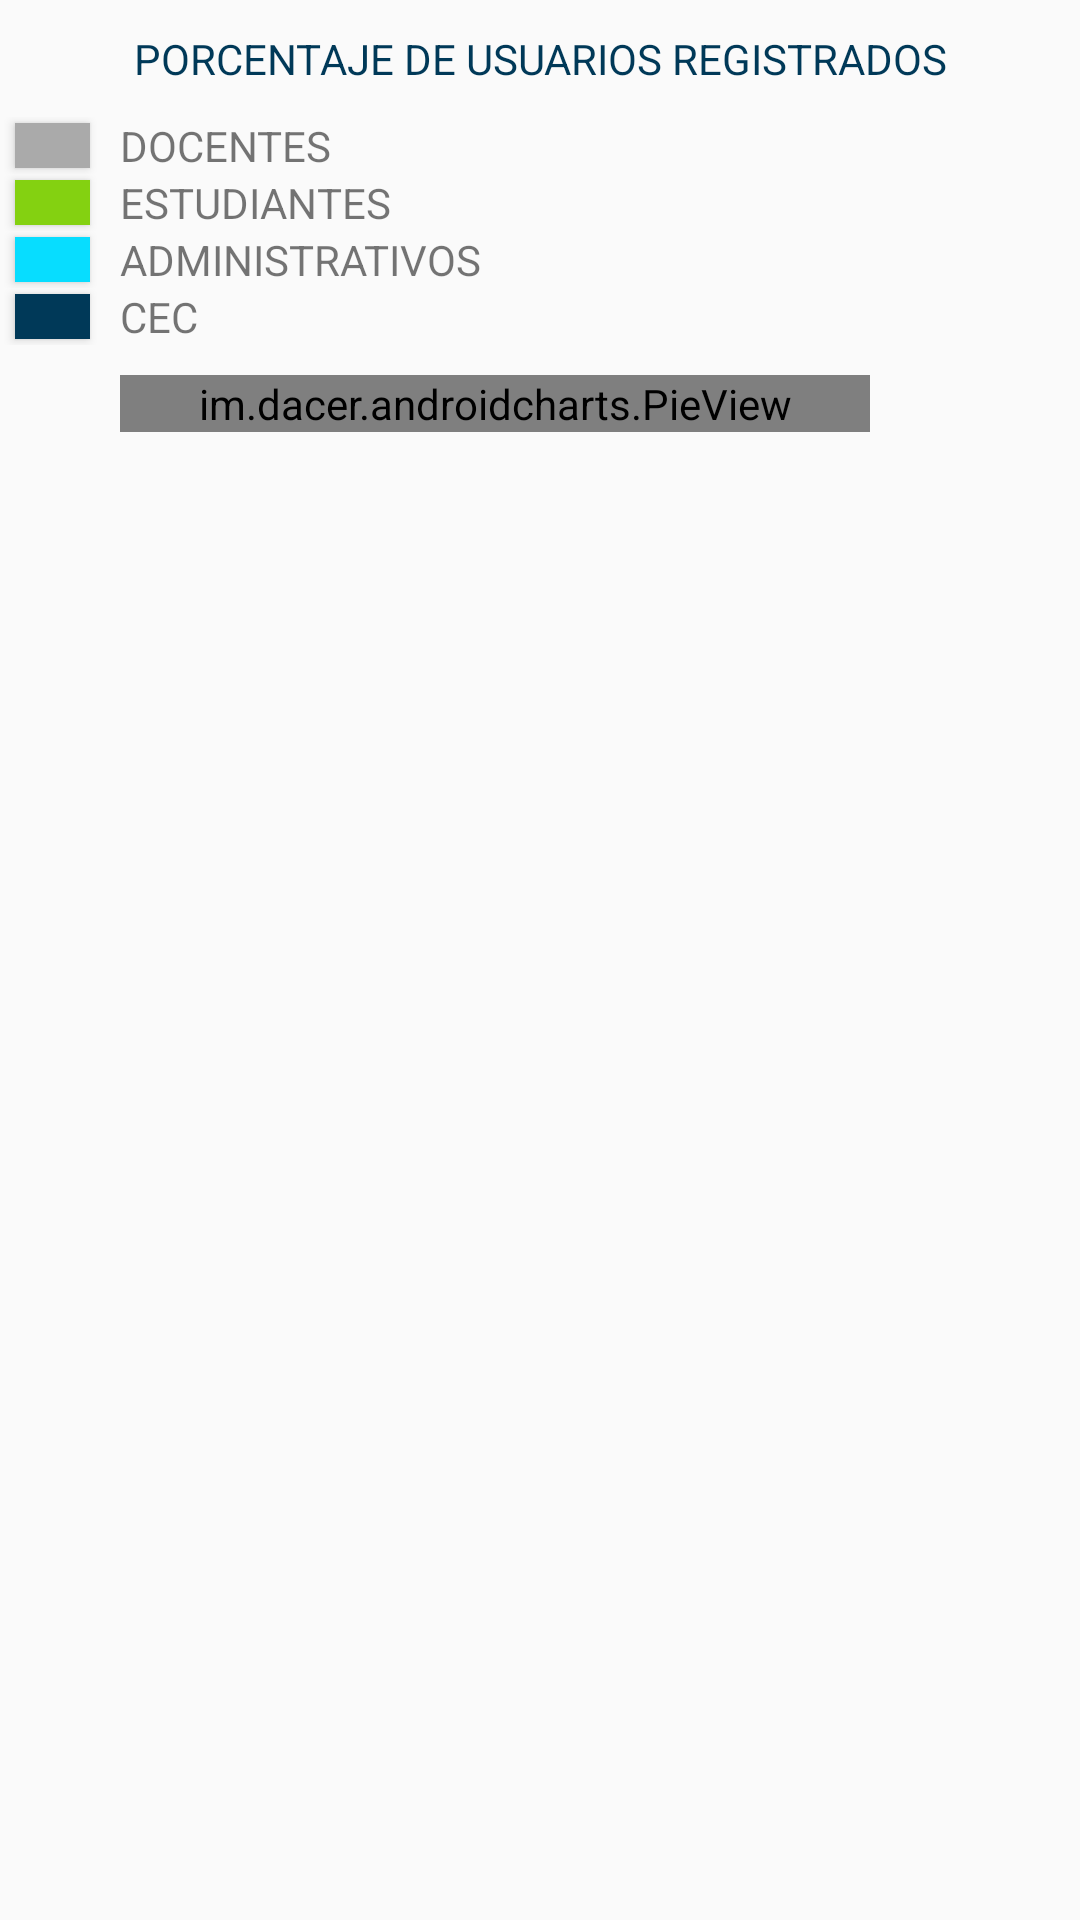

Reconstruct the res/layout file that produces this screen, plus the resources it refers to.
<!-- AndroidManifest.xml: application theme AppTheme -->
<!-- res/layout/chart_view.xml -->
<?xml version="1.0" encoding="utf-8"?>
<LinearLayout xmlns:android="http://schemas.android.com/apk/res/android"
    android:orientation="vertical" android:layout_width="match_parent"
    android:layout_height="match_parent">

<LinearLayout
    android:layout_width="match_parent"
    android:layout_height="wrap_content"
    android:layout_marginTop="10dp"
    >

    <TextView
        android:layout_width="match_parent"
        android:layout_height="match_parent"
        android:text="PORCENTAJE DE USUARIOS REGISTRADOS"
        android:textAlignment="center"
        android:textColor="@color/colorPrimary"
        android:layout_marginBottom="10dp"
        />

</LinearLayout>


<LinearLayout
    android:layout_width="match_parent"
    android:layout_height="wrap_content">
    <Button
        android:layout_width="25dp"
        android:layout_height="15dp"
        android:background="@android:color/darker_gray"
        android:layout_marginTop="2dp"
        android:layout_marginLeft="5dp"
        />
    <TextView
        android:layout_width="wrap_content"
        android:layout_height="wrap_content"
        android:layout_marginLeft="10dp"
        android:text="DOCENTES"/>


</LinearLayout>

    <LinearLayout
        android:layout_width="match_parent"
        android:layout_height="wrap_content">
        <Button
            android:layout_width="25dp"
            android:layout_height="15dp"
            android:background="@color/colorchargren"
            android:layout_marginTop="2dp"
            android:layout_marginLeft="5dp"
            />
        <TextView
            android:layout_width="wrap_content"
            android:layout_height="wrap_content"
            android:layout_marginLeft="10dp"
            android:text="ESTUDIANTES"/>


    </LinearLayout>

    <LinearLayout
        android:layout_width="match_parent"
        android:layout_height="wrap_content">
        <Button
            android:layout_width="25dp"
            android:layout_height="15dp"
            android:background="@color/colorblue"
            android:layout_marginTop="2dp"
            android:layout_marginLeft="5dp"
            />
        <TextView
            android:layout_width="wrap_content"
            android:layout_height="wrap_content"
            android:layout_marginLeft="10dp"
            android:text="ADMINISTRATIVOS"/>


    </LinearLayout>
    <LinearLayout
        android:layout_width="match_parent"
        android:layout_height="wrap_content">
        <Button
            android:layout_width="25dp"
            android:layout_height="15dp"
            android:background="@color/colorPrimary"
            android:layout_marginTop="2dp"
            android:layout_marginLeft="5dp"
            />
        <TextView
            android:layout_width="wrap_content"
            android:layout_height="wrap_content"
            android:layout_marginLeft="10dp"
            android:text="CEC"/>


    </LinearLayout>

    <LinearLayout
        android:layout_width="match_parent"
        android:layout_height="wrap_content">

    <view
        android:layout_width="250dp"
        android:layout_height="wrap_content"
        android:layout_marginTop="10dp"
        android:layout_marginLeft="40dp"
        class="im.dacer.androidcharts.PieView"
        android:id="@+id/pie_view" />

    </LinearLayout>

</LinearLayout>
<!-- resources referenced by this layout -->
<resources>
  <color name="colorPrimary">#003958</color>
  <color name="colorblue">#07DDFF</color>
  <color name="colorchargren">#84D111</color>
  <style name="AppTheme" parent="Theme.AppCompat.Light.NoActionBar">
          
          <item name="colorPrimary">@color/colorPrimary</item>
          <item name="colorPrimaryDark">@color/colorPrimaryDark</item>
          <item name="colorAccent">@color/colorAccent</item>
      </style>
  <color name="colorPrimaryDark">#303F9F</color>
  <color name="colorAccent">#0F7196</color>
</resources>
